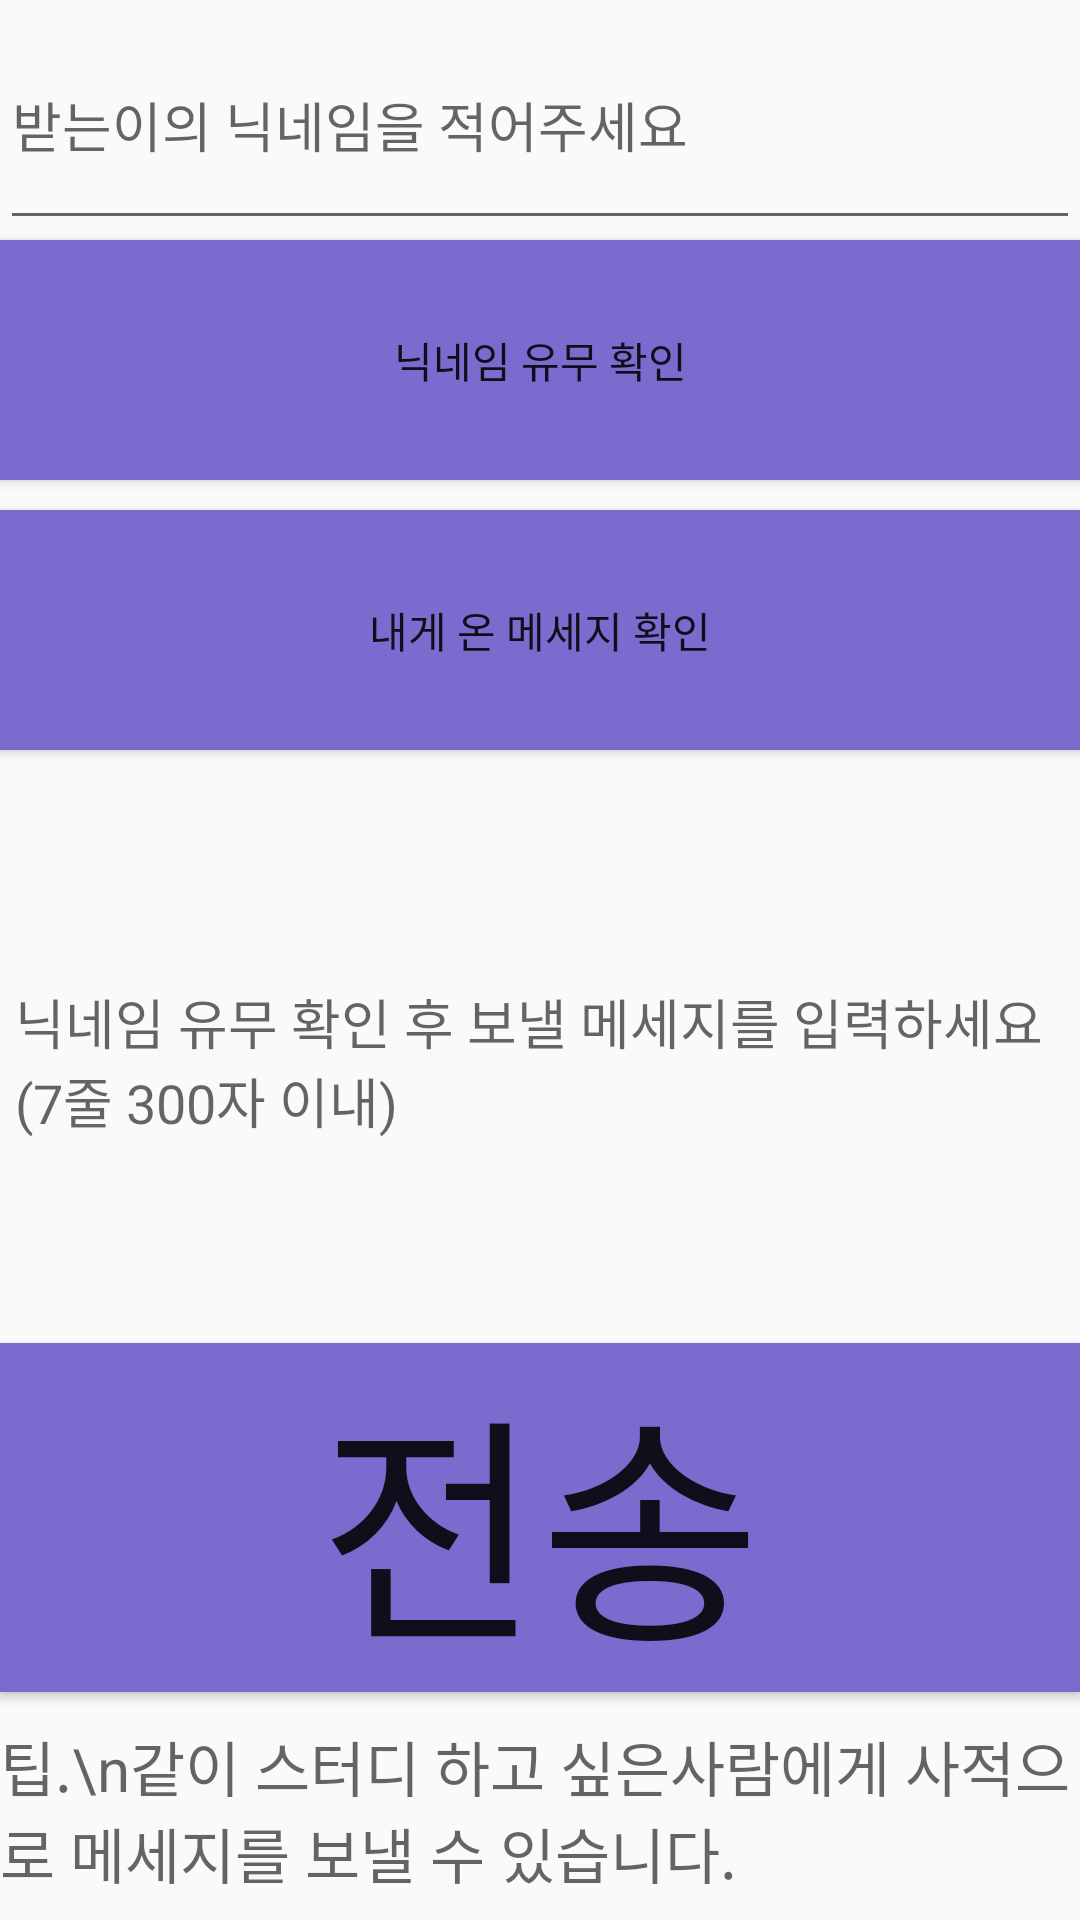

Reconstruct the res/layout file that produces this screen, plus the resources it refers to.
<!-- AndroidManifest.xml: application theme AppTheme -->
<!-- res/layout/fragment_individual_tab.xml -->
<?xml version="1.0" encoding="utf-8"?>
<LinearLayout xmlns:android="http://schemas.android.com/apk/res/android"
    xmlns:tools="http://schemas.android.com/tools"
    android:layout_width="match_parent"
    android:layout_height="match_parent"
    android:orientation="vertical"
    android:layout_margin="10dp"
    tools:context=".fragment.IndividualTabFragment">


    <EditText
        android:id="@+id/indiv_pt_receiver"
        android:layout_width="match_parent"
        android:layout_height="80dp"
        android:hint="받는이의 닉네임을 적어주세요" />

    <Button
        android:id="@+id/indiv_btn_checkNick"
        android:layout_width="match_parent"
        android:layout_height="80dp"
        android:background="#7A6CCF"
        android:text="닉네임 유무 확인" />

    <Button
        android:layout_marginTop="10dp"
        android:id="@+id/indiv_btn_myreceive"
        android:layout_width="match_parent"
        android:layout_height="80dp"
        android:background="#7A6CCF"
        android:text="내게 온 메세지 확인" />


    <EditText
        android:id="@+id/indiv_pt_content"
        android:layout_width="match_parent"
        android:layout_height="wrap_content"
        android:layout_marginTop="20dp"
        android:background="@drawable/round_gray_text"
        android:hint="닉네임 유무 확인 후 보낼 메세지를 입력하세요(7줄 300자 이내)"
        android:textColor="@color/textColor"
        android:lines="7"
        android:maxLength="300"
        android:maxLines="7"
        android:padding="5dp" />

    <Button
        android:id="@+id/indiv_btn_send"
        android:layout_width="match_parent"
        android:layout_height="wrap_content"
        android:text="전송"
        android:background="#7A6CCF"
        android:layout_marginTop="10dp"
        android:textSize="80dp" />

    <TextView
        android:id="@+id/textView6"
        android:layout_width="match_parent"
        android:layout_height="wrap_content"
        android:layout_marginTop="10dp"
        android:textColor="@color/textColor"
        android:textSize="20dp"
        android:hint="팁.\n같이 스터디 하고 싶은사람에게 사적으로 메세지를 보낼 수 있습니다."/>

</LinearLayout>
<!-- resources referenced by this layout -->
<resources>
  <color name="textColor">#000000</color>
  <style name="AppTheme" parent="Theme.AppCompat.Light.DarkActionBar">
          
          <item name="colorPrimary">#000000</item>
          <item name="colorPrimaryDark">@color/colorPrimaryDark</item>
          <item name="colorAccent">@color/colorAccent</item>
          <item name="android:actionMenuTextColor">@color/white</item>
      </style>
  <color name="colorPrimaryDark">#00574B</color>
  <color name="colorAccent">#D81B60</color>
  <color name="white">#FFFFFF</color>
</resources>
